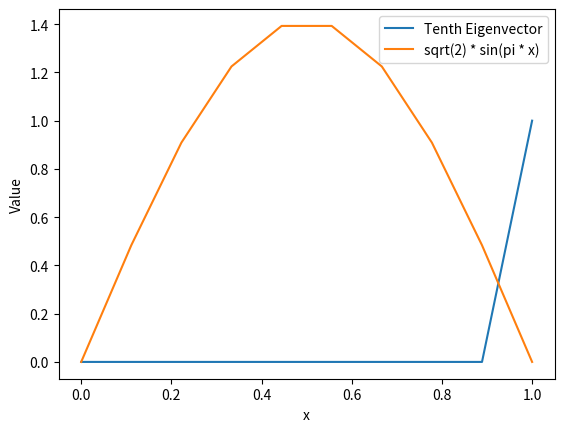

Write Python code to recreate this figure.
import numpy as np
import matplotlib.pyplot as plt

# Set the matrix dimension
matrix_dimension = 10

matrix = np.diagflat(np.ones(matrix_dimension))
eigenvalues, eigenvectors = np.linalg.eig(matrix)
tenth_eigenvector = eigenvectors[:, 9]
x_values = np.linspace(0, 1, matrix_dimension)

# Define the function sqrt(2) * sin(pi * x)
function_values = np.sqrt(2) * np.sin(np.pi * x_values)

plt.plot(x_values, tenth_eigenvector, label='Tenth Eigenvector')

# Plot the function sqrt(2) * sin(pi * x) for comparison
plt.plot(x_values, function_values, label='sqrt(2) * sin(pi * x)')
plt.xlabel('x')
plt.ylabel('Value')
plt.legend()

# Just turning the plot into an actual image
plt.savefig('tenth_eigenvector_plot.png')
plt.show()